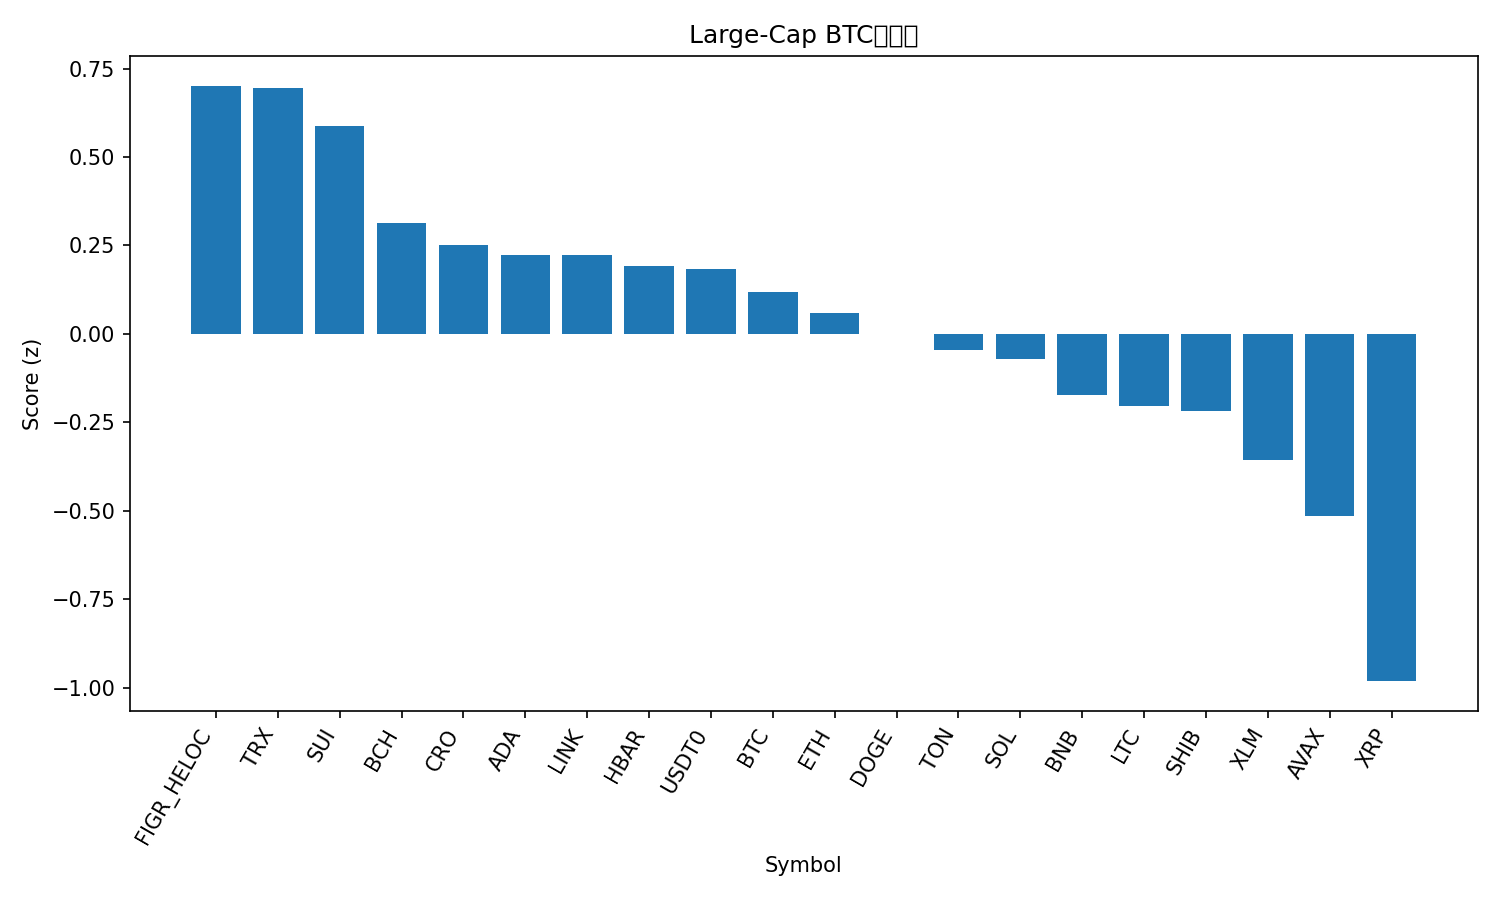

Values plotted in this chart, from the file beside it:
rank, name, symbol, price_btc, price_usd, pct_1h_btc, pct_24h_btc, pct_7d_btc, market_cap_rank, market_cap_usd, volume_usd, score
1, Figure Heloc, FIGR_HELOC, 9.38e-06, 1.025, -0.006019, 2.677, 4.419, 17, 12999276361, 45317573, 0.7013
2, TRON, TRX, 3.08e-06, 0.3371, 0.1315, 1.307, 3.247, 10, 31902875193, 782092484, 0.6951
3, Sui, SUI, 2.937e-05, 3.21, 0.1379, 2.161, -7.396, 21, 11454863749, 1399962565, 0.588
4, Bitcoin Cash, BCH, 0.005009, 547.3, 0.03942, 1.38, -3.917, 22, 10913217938, 333962499, 0.3137
5, Cronos, CRO, 1.77e-06, 0.1931, -0.266, 5.392, -11.24, 33, 6714584024, 101672432, 0.2505
6, Cardano, ADA, 7.21e-06, 0.7881, -0.08761, 2.763, -7.298, 11, 28805941184, 1495102926, 0.2236
7, Chainlink, LINK, 0.0001916, 20.94, -0.1514, 3.259, -5.897, 14, 14201849648, 911204312, 0.2218
8, Hedera, HBAR, 1.96e-06, 0.2138, -0.1182, 2.632, -4.984, 25, 9065959078, 237677735, 0.1929
9, USDT0, USDT0, 9.16e-06, 1.001, -0.0181, 0.05177, 5.42, 30, 7139812563, 841296102, 0.1822
10, Bitcoin, BTC, 1.0, 109263, 0.0, 0.0, 0.0, 1, 2177233691643, 58802658845, 0.1172
11, Ethereum, ETH, 0.0367, 4010, -0.2162, 2.763, -5.068, 2, 484269692741, 46248004187, 0.05842
12, Dogecoin, DOGE, 2.11e-06, 0.2305, -0.1549, 2.522, -8.515, 9, 34824559401, 3081465303, -0.0004003
13, Toncoin, TON, 2.51e-05, 2.74, -0.1049, 1.593, -7.236, 32, 6979619432, 137507578, -0.04667
14, Solana, SOL, 0.001831, 200.1, -0.1183, 2.034, -10.9, 6, 108769961023, 10414431124, -0.07147
15, BNB, BNB, 0.008722, 953, -0.1264, -0.2037, 2.721, 5, 132791369550, 2806001057, -0.1731
16, Litecoin, LTC, 0.0009513, 104, -0.1967, 1.295, -3.574, 28, 7938494085, 434610229, -0.2032
17, Shiba Inu, SHIB, 1.08602e-10, 1.187e-05, -0.2284, 1.475, -2.908, 31, 6994930642, 177796732, -0.2182
18, Stellar, XLM, 3.29e-06, 0.3597, -0.3751, 2.298, -2.366, 20, 11471555519, 238975905, -0.3563
19, Avalanche, AVAX, 0.0002627, 28.7, -0.00763, -1.361, -10.62, 18, 12130921015, 1638418564, -0.5137
20, XRP, XRP, 2.542e-05, 2.78, -0.5489, 0.9402, -2.116, 4, 166049421581, 8204375478, -0.9816
21, Hyperliquid, HYPE, 0.0004071, 44.49, -0.9276, 6.774, -16.31, 19, 12044936931, 1049938137, -1.04
